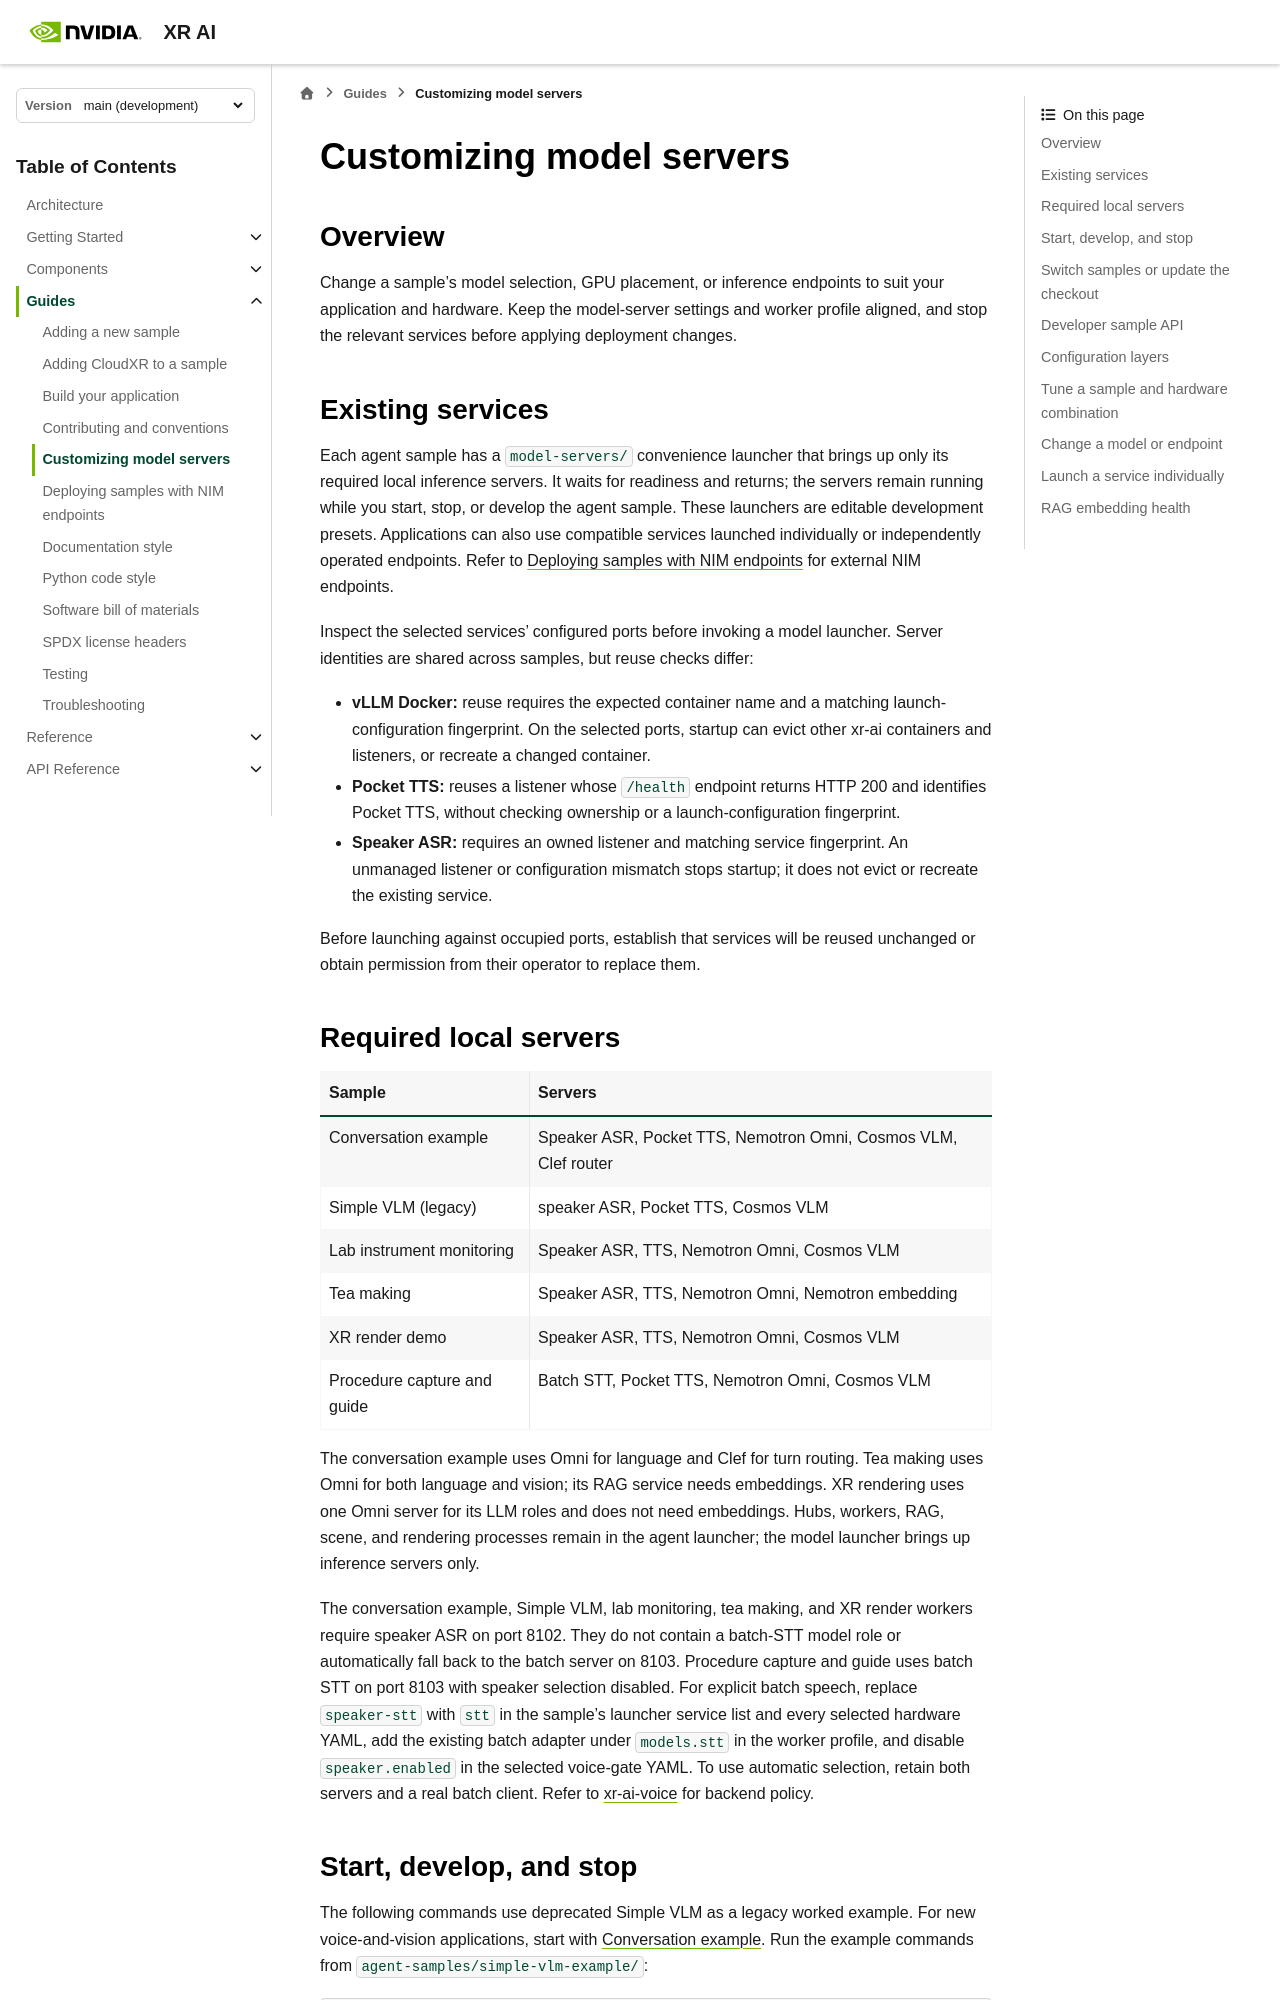

repository: NVIDIA/xr-ai · page: latest/guides/customizing-model-servers.html · generator: sphinx

<!--
  SPDX-FileCopyrightText: Copyright (c) 2026 NVIDIA CORPORATION & AFFILIATES. All rights reserved.
  SPDX-License-Identifier: Apache-2.0
-->

# Customizing model servers

## Overview

Change a sample's model selection, GPU placement, or inference endpoints to
suit your application and hardware. Keep the model-server settings and worker
profile aligned, and stop the relevant services before applying deployment
changes.

## Existing services

Each agent sample has a `model-servers/` convenience launcher that brings up
only its required local inference servers. It waits for readiness and returns;
the servers remain running while you start, stop, or develop the agent sample.
These launchers are editable development presets. Applications can also use
compatible services launched individually or independently operated endpoints.
Refer to {doc}`deploying-with-nim` for external NIM endpoints.

Inspect the selected services' configured ports before invoking a model
launcher. Server identities are shared across samples, but reuse checks differ:

- **vLLM Docker:** reuse requires the expected container name and a matching
  launch-configuration fingerprint. On the selected ports, startup can evict
  other xr-ai containers and listeners, or recreate a changed container.
- **Pocket TTS:** reuses a listener whose `/health` endpoint returns HTTP 200
  and identifies Pocket TTS, without checking ownership or a
  launch-configuration fingerprint.
- **Speaker ASR:** requires an owned listener and matching service fingerprint.
  An unmanaged listener or configuration mismatch stops startup; it does not
  evict or recreate the existing service.

Before launching against occupied ports, establish that services will be reused
unchanged or obtain permission from their operator to replace them.

## Required local servers

| Sample | Servers |
|---|---|
| Conversation example | Speaker ASR, Pocket TTS, Nemotron Omni, Cosmos VLM, Clef router |
| Simple VLM (legacy) | speaker ASR, Pocket TTS, Cosmos VLM |
| Lab instrument monitoring | Speaker ASR, TTS, Nemotron Omni, Cosmos VLM |
| Tea making | Speaker ASR, TTS, Nemotron Omni, Nemotron embedding |
| XR render demo | Speaker ASR, TTS, Nemotron Omni, Cosmos VLM |
| Procedure capture and guide | Batch STT, Pocket TTS, Nemotron Omni, Cosmos VLM |

The conversation example uses Omni for language and Clef for turn routing.
Tea making uses Omni for both language and vision; its RAG service needs
embeddings. XR rendering uses one Omni server for its LLM roles and does not
need embeddings. Hubs, workers, RAG, scene, and rendering processes remain in
the agent launcher; the model launcher brings up inference servers only.

The conversation example, Simple VLM, lab monitoring, tea making, and XR render
workers require speaker ASR on port 8102. They do not contain a batch-STT model
role or automatically fall back to the batch server on 8103. Procedure capture
and guide uses batch STT on port 8103 with speaker selection disabled.
For explicit batch speech, replace `speaker-stt` with `stt` in the sample's
launcher service list and every selected hardware YAML, add the existing
batch adapter under `models.stt` in the worker profile, and disable
`speaker.enabled` in the selected voice-gate YAML. To use automatic selection,
retain both servers and a real batch client. Refer to
{doc}`/reference/agent-sdk-voice` for backend policy.
